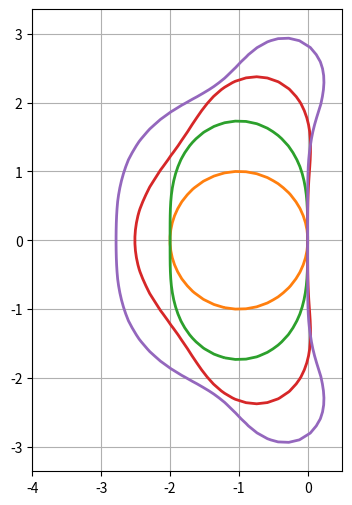

Write Python code to recreate this figure.
import math
import numpy as np
import matplotlib.pyplot as plt


def integrator(order, adt):
    """returns the Taylor expansion of exp(adt) up to order"""
    return np.sum([1./math.factorial(k) * adt**k for k in range(order+1)], axis=0)

fig, ax = plt.subplots(figsize=(4, 6))
cmap = plt.get_cmap('tab10')
x = np.r_[-4:.5:30j]
y = np.r_[-3:3:60j]
X, Y = np.meshgrid(x, y)
adt = X+Y*1j
#
ax.axis('equal')
ax.grid()
for order in range(1, 5):
    ax.contour(X, Y, abs(integrator(order, adt)), levels=[1], linewidths=2, colors=[cmap(order)]) # contour() accepts complex values


